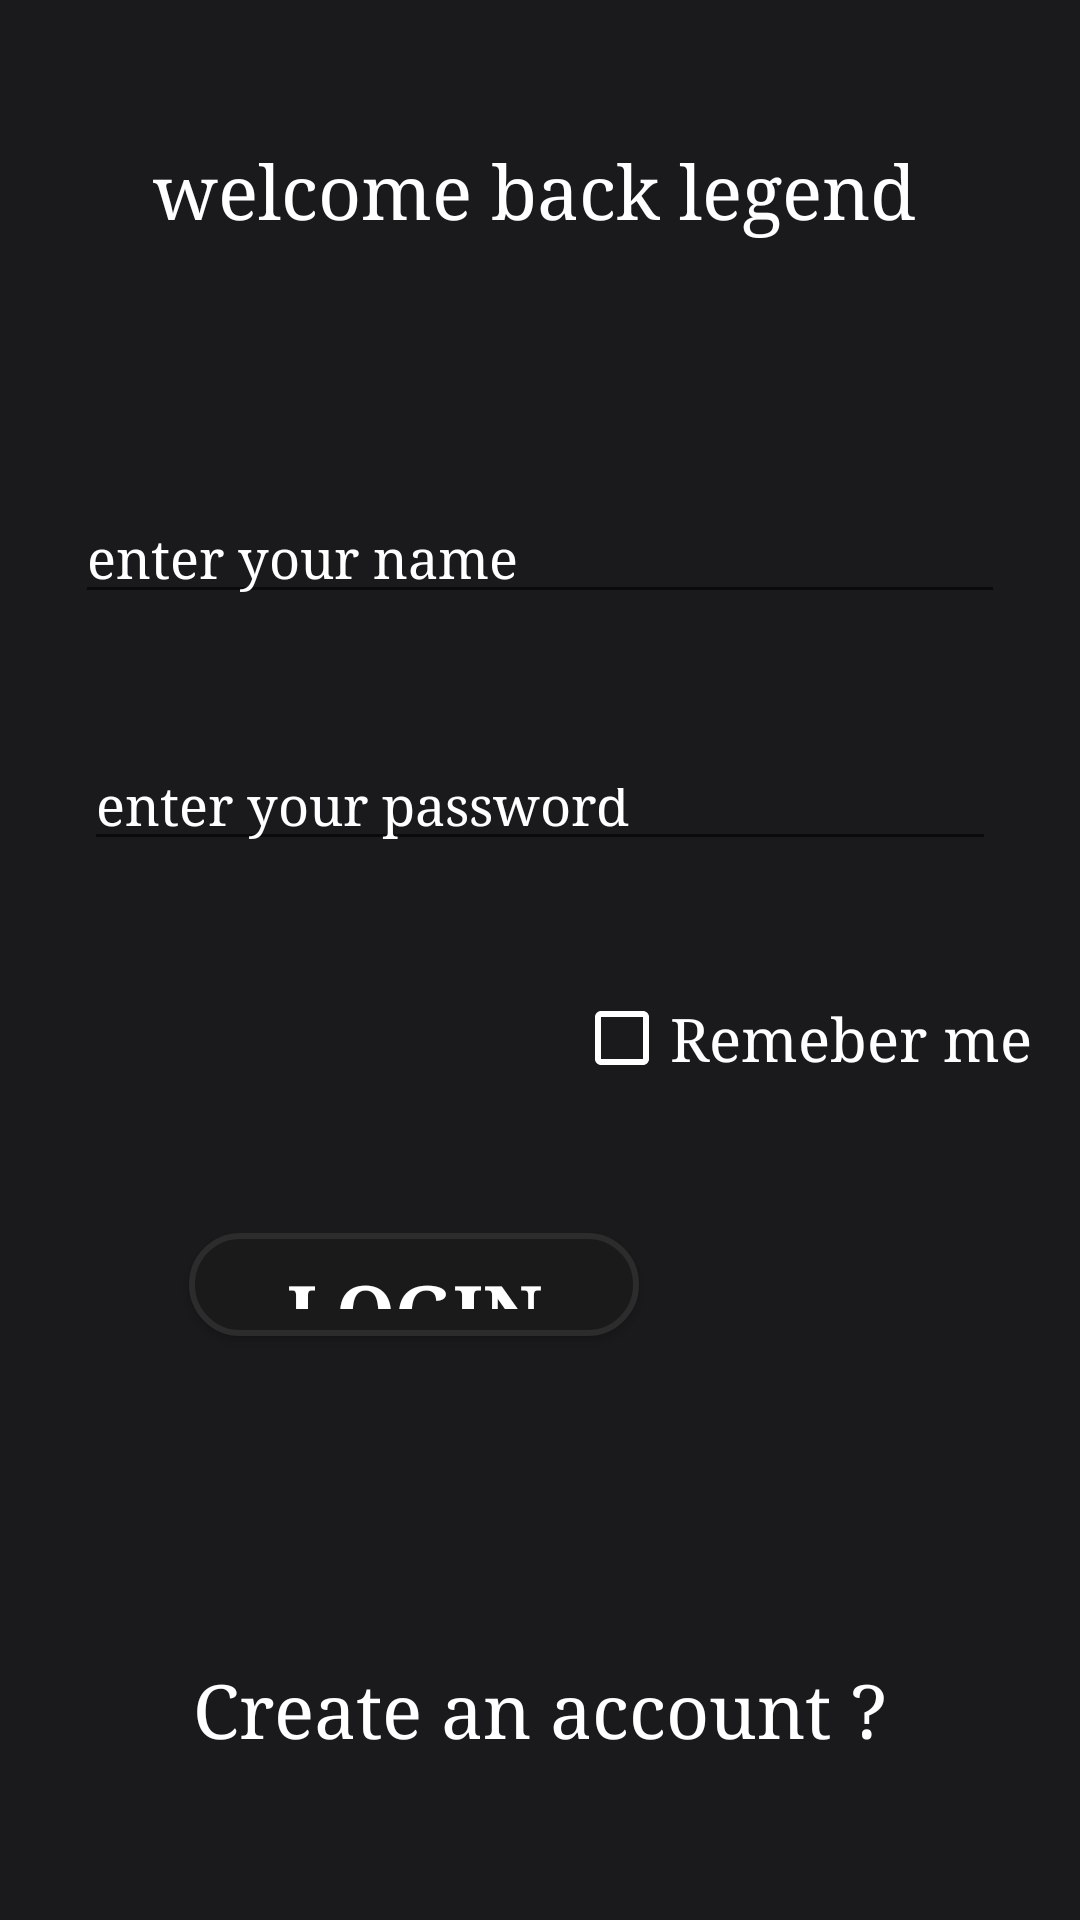

Reconstruct the res/layout file that produces this screen, plus the resources it refers to.
<!-- AndroidManifest.xml: application theme AymanTheme -->
<!-- res/layout/activity_login.xml -->
<?xml version="1.0" encoding="utf-8"?>
<androidx.constraintlayout.widget.ConstraintLayout xmlns:android="http://schemas.android.com/apk/res/android"
    xmlns:app="http://schemas.android.com/apk/res-auto"
    xmlns:tools="http://schemas.android.com/tools"
    android:id="@+id/main"
    android:layout_width="match_parent"
    android:layout_height="match_parent"
    android:background="#1A1A1D"
    tools:context=".LoginActivity">

    <TextView
        android:id="@+id/textView"
        android:layout_width="0dp"
        android:layout_height="0dp"
        android:layout_marginStart="51dp"
        android:layout_marginTop="47dp"
        android:layout_marginEnd="51dp"
        android:layout_marginBottom="89dp"
        android:text="welcome back legend "
        android:textSize="25sp"
        app:layout_constraintBottom_toTopOf="@+id/edtUserNameLogin"
        app:layout_constraintEnd_toEndOf="parent"
        app:layout_constraintStart_toStartOf="parent"
        app:layout_constraintTop_toTopOf="parent" />

    <EditText
        android:id="@+id/edtUserNameLogin"
        android:layout_width="0dp"
        android:layout_height="0dp"
        android:layout_marginStart="25dp"
        android:layout_marginEnd="25dp"
        android:layout_marginBottom="48dp"
        android:ems="10"
        android:hint="enter your name"
        android:inputType="text"
        android:textColor="#FFFFFF"
        app:layout_constraintBottom_toTopOf="@+id/edtPassLogin"
        app:layout_constraintEnd_toEndOf="parent"
        app:layout_constraintStart_toStartOf="parent"
        app:layout_constraintTop_toBottomOf="@+id/textView" />

    <EditText
        android:id="@+id/edtPassLogin"
        android:layout_width="0dp"
        android:layout_height="0dp"
        android:layout_marginStart="28dp"
        android:layout_marginEnd="28dp"
        android:layout_marginBottom="43dp"
        android:ems="10"
        android:hint="enter your password"
        android:inputType="textPassword"
        android:textColor="#FFFFFF"
        app:layout_constraintBottom_toTopOf="@+id/loginCheckBox"
        app:layout_constraintEnd_toEndOf="parent"
        app:layout_constraintStart_toStartOf="parent"
        app:layout_constraintTop_toBottomOf="@+id/edtUserNameLogin" />

    <Button
        android:id="@+id/btnLogin"
        android:layout_width="150dp"
        android:layout_height="0dp"
        android:layout_marginEnd="131dp"
        android:layout_marginBottom="108dp"
        android:onClick="btnLoginOnClick"
        android:text="Login"
        android:textSize="25sp"
        app:layout_constraintBottom_toTopOf="@+id/txtCreateAccount"
        app:layout_constraintEnd_toEndOf="@+id/loginCheckBox"
        app:layout_constraintTop_toBottomOf="@+id/loginCheckBox" />

    <CheckBox
        android:id="@+id/loginCheckBox"
        android:layout_width="wrap_content"
        android:layout_height="wrap_content"
        android:layout_marginEnd="16dp"
        android:layout_marginBottom="49dp"
        android:text="Remeber me"
        android:textColor="@color/white"
        android:textSize="20sp"
        app:layout_constraintBottom_toTopOf="@+id/btnLogin"
        app:layout_constraintEnd_toEndOf="parent"
        app:layout_constraintTop_toBottomOf="@+id/edtPassLogin" />

    <TextView
        android:id="@+id/txtCreateAccount"
        android:layout_width="wrap_content"
        android:layout_height="wrap_content"
        android:layout_marginBottom="54dp"
        android:onClick="txtCreateAccountOnClick"
        android:text="Create an account ?"
        android:textSize="25sp"
        app:layout_constraintBottom_toBottomOf="parent"
        app:layout_constraintEnd_toEndOf="parent"
        app:layout_constraintStart_toStartOf="parent"
        app:layout_constraintTop_toBottomOf="@+id/btnLogin" />


</androidx.constraintlayout.widget.ConstraintLayout>
<!-- resources referenced by this layout -->
<resources>
  <color name="white">#FFFFFFFF</color>
  <style name="CustomEditText" parent="Widget.AppCompat.EditText">
          <item name="android:textColorHint">#FFFFFF</item>
          <item name="android:fontFamily">serif</item>
          <item name="android:backgroundTint">#FFFFFF</item>
          <item name="android:textColor">#FFFFFF</item>
      </style>
  <style name="CustomTextView" parent="Widget.AppCompat.TextView">
          <item name="android:textColor">#FFFFFF</item>
          <item name="android:fontFamily">serif</item>
      </style>
  <style name="CustomListView" parent="Widget.AppCompat.ListView">
          <item name="android:divider">#FFFFFF</item>
          <item name="android:dividerHeight">1dp</item>
          <item name="android:background">#1A1A1D</item>
          <item name="android:listSelector">?android:attr/activatedBackgroundIndicator</item>
      </style>
  <style name="CreativeButton" parent="Widget.AppCompat.Button">
          <item name="android:background">@drawable/button_background</item>
          <item name="android:textColor">#FFFFFF</item>
          <item name="android:fontFamily">serif</item>
          <item name="android:textStyle">bold</item>
          <item name="android:textSize">14sp</item>
          <item name="android:paddingLeft">15dp</item>
          <item name="android:paddingRight">15dp</item>
          <item name="android:paddingTop">9dp</item>
          <item name="android:paddingBottom">9dp</item>
          <item name="android:elevation">2dp</item>
      </style>
  <style name="CustomSpinner" parent="Widget.AppCompat.Spinner">
          <item name="android:backgroundTint">#FFFFFF</item>
          <item name="android:popupBackground">#1A1A1D</item>
          <item name="android:padding">8dp</item>
          <item name="android:textColor">#FFFFFF</item> 
          <item name="android:fontFamily">serif</item>
      </style>
  <style name="CustomCheckBox" parent="Widget.AppCompat.CompoundButton.CheckBox">
          <item name="android:textColor">#FFFFFF</item>
          <item name="android:fontFamily">serif</item>
          <item name="android:buttonTint">#FFFFFF</item>
      </style>
  <style name="CustomRadioButton" parent="Widget.AppCompat.CompoundButton.RadioButton">
          <item name="android:textColor">#FFFFFF</item>
          <item name="android:fontFamily">serif</item>
          <item name="android:buttonTint">#FFFFFF</item>
      </style>
  <style name="SpinnerPopupDark" parent="ThemeOverlay.AppCompat.Light">
          <item name="android:popupBackground">#1A1A1D</item>
          <item name="android:textColor">#FFFFFF</item>
      </style>
  <!-- drawable button_background (drawable) -->
  <selector xmlns:android="http://schemas.android.com/apk/res/android">
      
      <item android:state_pressed="true">
          <shape xmlns:android="http://schemas.android.com/apk/res/android">
              <solid android:color="#292929" />
              <corners android:radius="30dp"/>
              <stroke android:color="#666666" android:width="2dp"/>
              <scale android:scaleX="1.05" android:scaleY="1.05"/> 
          </shape>
      </item>
  
      
      <item>
          <shape xmlns:android="http://schemas.android.com/apk/res/android">
              <solid android:color="#1a1a1a" />
              <corners android:radius="30dp"/>
              <stroke android:color="#2c2c2c" android:width="2dp"/>
          </shape>
      </item>
  </selector>
</resources>
